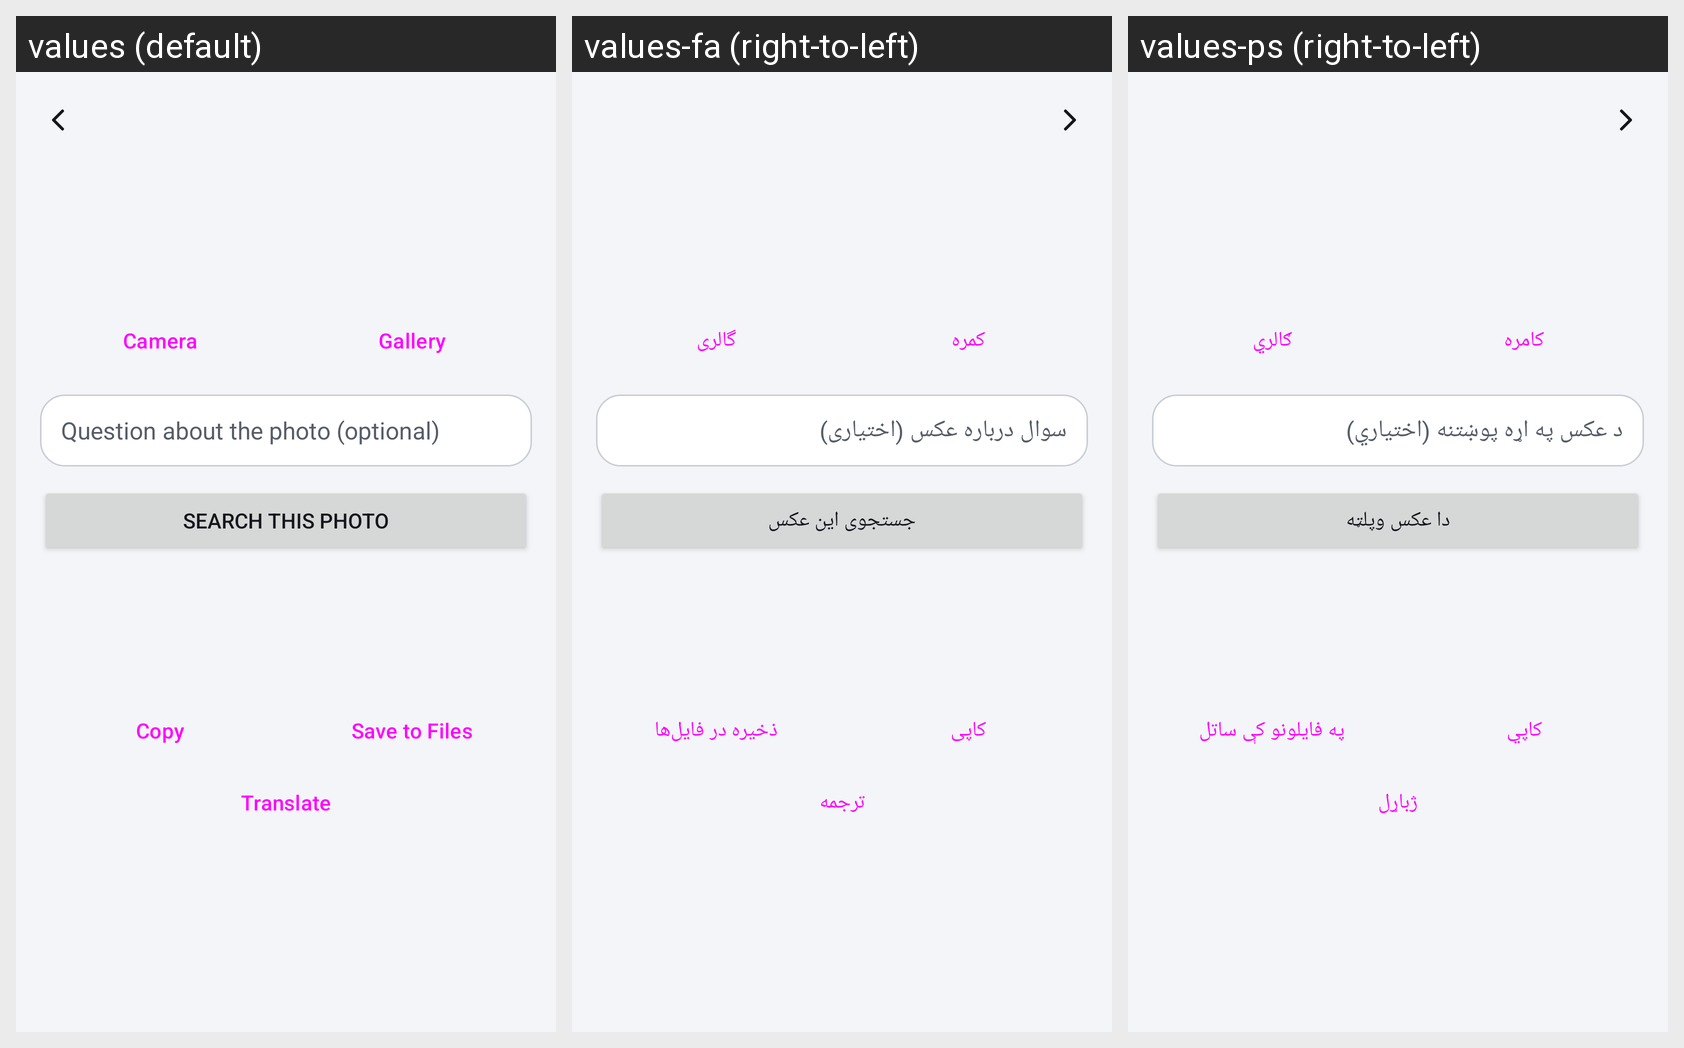

For this localized Android screen grid, give each drawn string resource with its value in every locale shown.
Android screen res/layout/activity_vision.xml rendered under 3 locales, left to right: values (default), values-fa (right-to-left), values-ps (right-to-left). Device: Nexus 5 (rendered at 1080×1920; each locale shown at half size, 540×960, under a caption strip naming it); theme Theme.FaisalAI.Classic.
Strings drawn on this screen, with the default value and each locale's value (text and hints the layout hard-codes, and strings that could not be matched under every locale, appear in the picture but are not listed):

camera
  values: Camera
  values-fa: کمره
  values-ps: کامره

gallery
  values: Gallery
  values-fa: گالری
  values-ps: ګالري

copy
  values: Copy
  values-fa: کاپی
  values-ps: کاپي

lens_q
  values: Question about the photo (optional)
  values-fa: سوال درباره عکس (اختیاری)
  values-ps: د عکس په اړه پوښتنه (اختیاري)

lens_go
  values: Search this photo
  values-fa: جستجوی این عکس
  values-ps: دا عکس وپلټه

save_files
  values: Save to Files
  values-fa: ذخیره در فایل‌ها
  values-ps: په فایلونو کې ساتل

translate
  values: Translate
  values-fa: ترجمه
  values-ps: ژباړل
